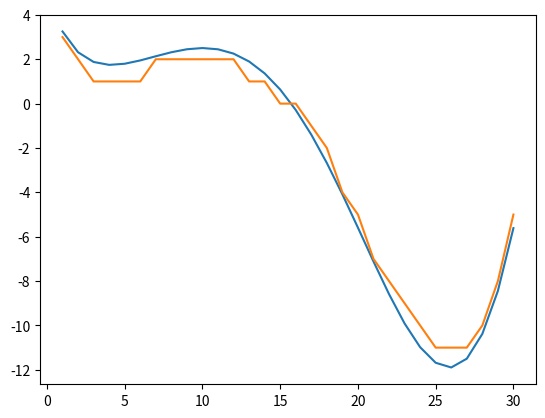

This chart was generated by the following Python code:
# -*- coding: utf-8 -*-
"""
Created on Mon Jun 13 23:45:20 2016

[redacted]
"""

import numpy as np
from math  import sin, exp
import matplotlib.pyplot as plt
from scipy.optimize import minimize, differential_evolution

func = lambda x: np.sin(x/5)*np.exp(x/10)+5*np.exp(-x/2)

x_min = 1
x_max = 30

#plt.plot(x,func(x))
#plt.show()

print("Ищем минимум стандартной функцией scipy.optimize.minimize:")
#for x0 in range(x_min, x_max+1):
#x0 = np.ndarray(shape=(1,), buffer=np.array([x for x in range(x_min,x_max+1)]), dtype=int)
x1 = np.arange(x_min,x_max+1,1)

#plt.plot(x1,func(x1))
#plt.show()

#print(minimize(func,x0, method='BFGS'))
print(minimize(func,30, method='BFGS'))

x2=[(x_min,x_max)]
print(differential_evolution(func,x2))

def h(x):
    return func(x).astype(int)
    
func1 = lambda x: np.int(np.sin(x/5)*np.exp(x/10)+5*np.exp(-x/2))
    
plt.plot(x1,func(x1),x1,h(x1))
plt.show()

print(minimize(h,30, method='BFGS'))
print(differential_evolution(h,x2))